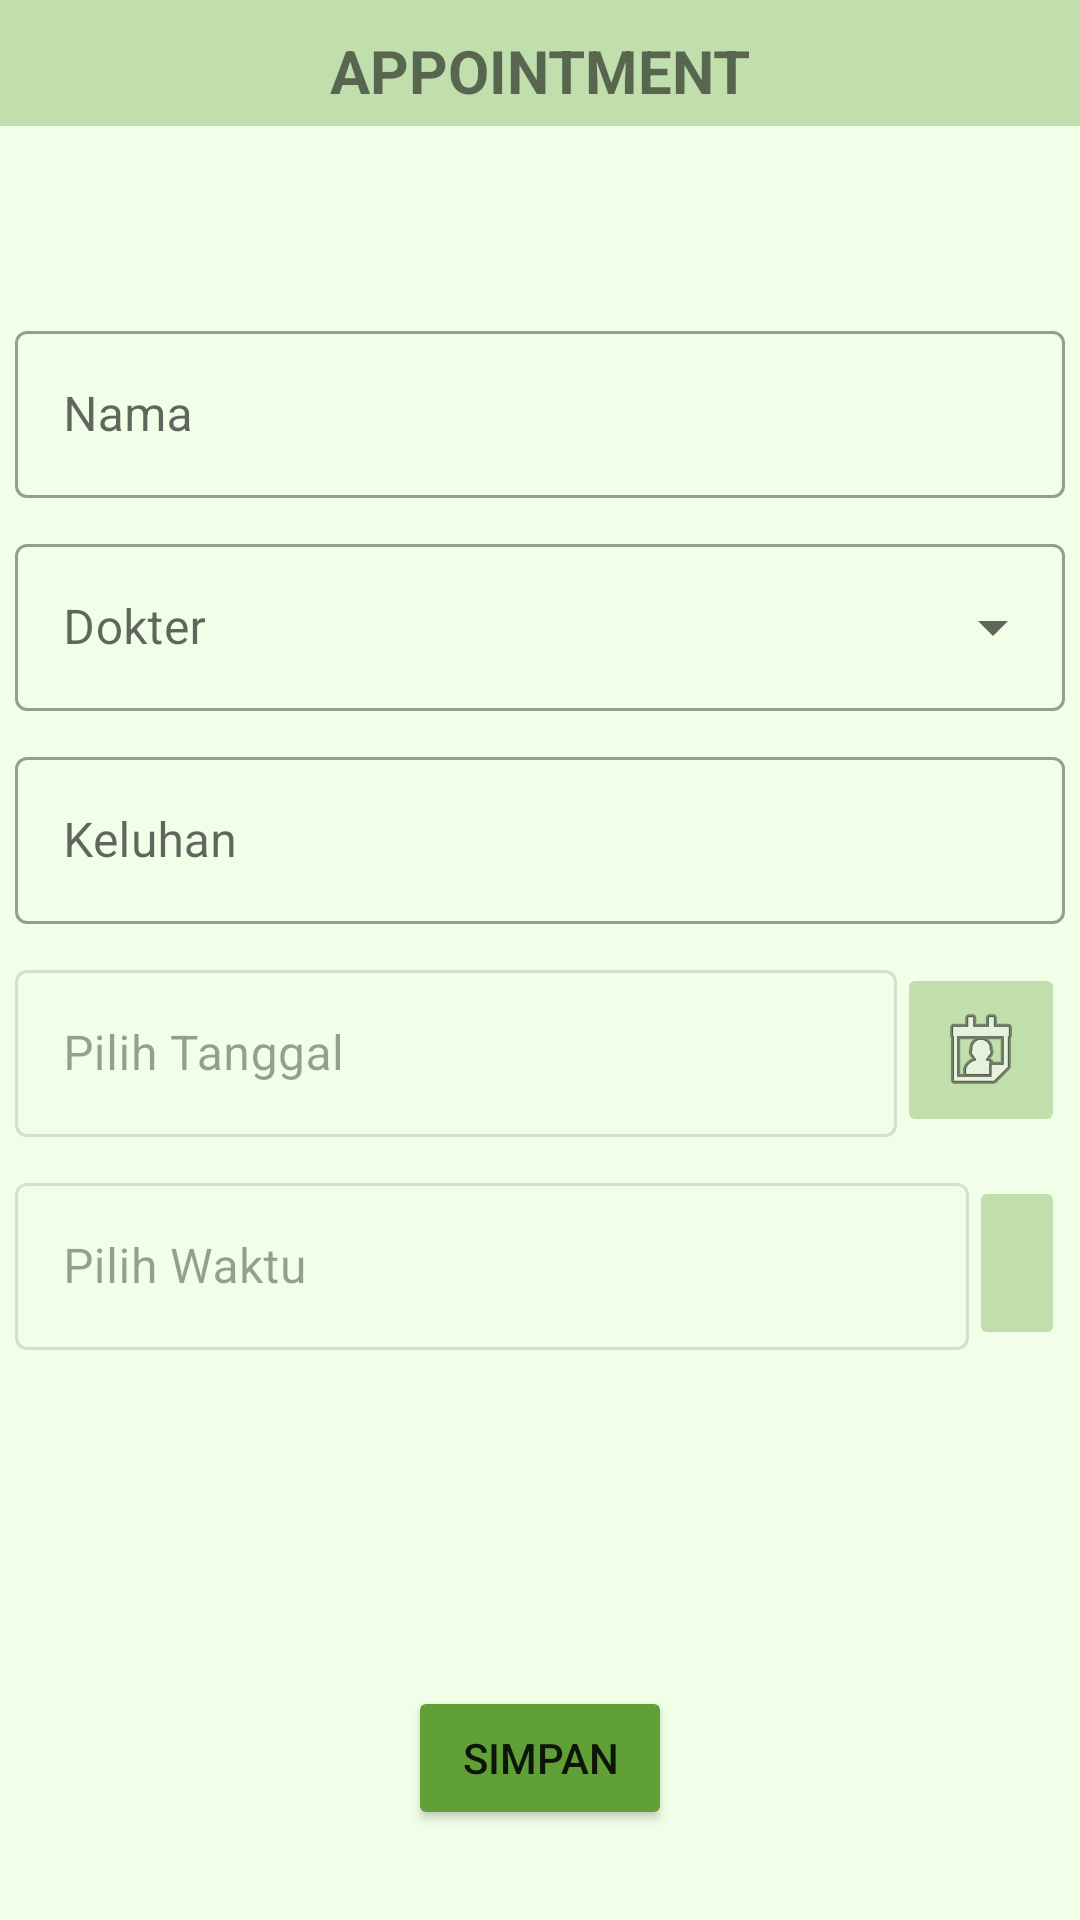

The Android layout XML behind this screen, and the referenced resources:
<!-- AndroidManifest.xml: application theme Theme.Tubes1 -->
<!-- res/layout/fragment_pertemuan.xml -->
<?xml version="1.0" encoding="utf-8"?>
<RelativeLayout xmlns:android="http://schemas.android.com/apk/res/android"
    xmlns:app="http://schemas.android.com/apk/res-auto"
    android:layout_width="match_parent"
    android:layout_height="match_parent"
    android:background="@color/green">

    <LinearLayout
        android:layout_width="match_parent"
        android:layout_height="wrap_content"
        android:background="@color/greenMenu"
        android:paddingBottom="5dp">

        <TextView
            android:layout_width="match_parent"
            android:layout_height="wrap_content"
            android:layout_marginTop="10dp"
            android:text="@string/title_pertemuan"
            android:textAlignment="center"
            android:textSize="20sp"
            android:textStyle="bold"></TextView>
    </LinearLayout>

    <LinearLayout
        android:id="@+id/form_container"
        android:layout_width="match_parent"
        android:layout_height="wrap_content"
        android:layout_marginVertical="100dp"
        android:orientation="vertical">

        <LinearLayout
            android:layout_width="match_parent"
            android:layout_height="wrap_content"
            android:layout_margin="5dp"
            android:orientation="horizontal">

            <com.google.android.material.textfield.TextInputLayout
                android:id="@+id/et_nama"
                style="@style/Widget.MaterialComponents.TextInputLayout.OutlinedBox"
                android:layout_width="wrap_content"
                android:layout_height="wrap_content"
                android:layout_weight="0.8"
                android:hint="@string/nama">

                <com.google.android.material.textfield.TextInputEditText
                    android:id="@+id/namaPasien"
                    android:layout_width="match_parent"
                    android:layout_height="wrap_content" />
            </com.google.android.material.textfield.TextInputLayout>
        </LinearLayout>

        <LinearLayout
            android:layout_width="match_parent"
            android:layout_height="wrap_content"
            android:layout_margin="5dp"
            android:orientation="horizontal">

            <com.google.android.material.textfield.TextInputLayout
                android:id="@+id/dokter"
                style="@style/Widget.MaterialComponents.TextInputLayout.OutlinedBox.ExposedDropdownMenu"
                android:layout_width="wrap_content"
                android:layout_height="wrap_content"
                android:layout_weight="0.8"
                android:hint="@string/dokter">

                <AutoCompleteTextView
                    android:id="@+id/choice"
                    android:layout_width="match_parent"
                    android:layout_height="wrap_content" />
            </com.google.android.material.textfield.TextInputLayout>

        </LinearLayout>

        <LinearLayout
            android:layout_width="match_parent"
            android:layout_height="wrap_content"
            android:layout_margin="5dp"
            android:orientation="horizontal">

            <com.google.android.material.textfield.TextInputLayout
                android:id="@+id/et_keluhan"
                style="@style/Widget.MaterialComponents.TextInputLayout.OutlinedBox"
                android:layout_width="wrap_content"
                android:layout_height="wrap_content"
                android:layout_weight="0.8"
                android:hint="@string/keluhan">

                <com.google.android.material.textfield.TextInputEditText
                    android:id="@+id/keluhan"
                    android:layout_width="match_parent"
                    android:layout_height="wrap_content" />
            </com.google.android.material.textfield.TextInputLayout>

        </LinearLayout>

        <LinearLayout
            android:layout_width="match_parent"
            android:layout_height="wrap_content"
            android:layout_margin="5dp"
            android:orientation="horizontal">

            <com.google.android.material.textfield.TextInputLayout
                android:id="@+id/et_tanggal"
                style="@style/Widget.MaterialComponents.TextInputLayout.OutlinedBox"
                android:layout_width="wrap_content"
                android:layout_height="wrap_content"
                android:layout_weight="0.8"
                android:enabled="false"
                android:hint="@string/tanggal">

                <com.google.android.material.textfield.TextInputEditText
                    android:id="@+id/et_isiTanggal"
                    android:layout_width="match_parent"
                    android:layout_height="wrap_content" />
            </com.google.android.material.textfield.TextInputLayout>

            <ImageButton
                android:id="@+id/btn_calendar"
                android:layout_width="wrap_content"
                android:layout_height="match_parent"
                android:layout_marginTop="3dp"
                android:backgroundTint="@color/greenMenu"
                android:src="@android:drawable/ic_menu_my_calendar"></ImageButton>
        </LinearLayout>

        <LinearLayout
            android:layout_width="match_parent"
            android:layout_height="wrap_content"
            android:layout_margin="5dp"
            android:orientation="horizontal">

            <com.google.android.material.textfield.TextInputLayout
                android:id="@+id/et_waktu"
                style="@style/Widget.MaterialComponents.TextInputLayout.OutlinedBox"
                android:layout_width="wrap_content"
                android:layout_height="wrap_content"
                android:layout_weight="0.8"
                android:enabled="false"
                android:hint="@string/waktu">

                <com.google.android.material.textfield.TextInputEditText
                    android:id="@+id/et_isiWaktu"
                    android:layout_width="match_parent"
                    android:layout_height="wrap_content" />
            </com.google.android.material.textfield.TextInputLayout>

            <ImageButton
                android:id="@+id/btn_clock"
                android:layout_width="wrap_content"
                android:layout_height="match_parent"
                android:layout_marginTop="3dp"
                android:backgroundTint="@color/greenMenu"
                android:padding="16dp"
                android:src="@drawable/ic_baseline_access_time_24"></ImageButton>
        </LinearLayout>
    </LinearLayout>

    <Button
        android:id="@+id/btn_simpan"
        android:layout_width="wrap_content"
        android:layout_height="wrap_content"
        android:layout_alignParentBottom="true"
        android:layout_centerHorizontal="true"
        android:layout_marginBottom="30dp"
        android:backgroundTint="@color/greenButton"
        android:text="@string/btn_simpan"></Button>
</RelativeLayout>
<!-- resources referenced by this layout -->
<resources>
  <color name="green">#F1FFE8</color>
  <color name="greenButton">#619F37</color>
  <color name="greenMenu">#C1DFAD</color>
  <string name="btn_simpan">SIMPAN</string>
  <string name="dokter">Dokter</string>
  <string name="keluhan">Keluhan</string>
  <string name="nama">Nama</string>
  <string name="tanggal">Pilih Tanggal</string>
  <string name="title_pertemuan">APPOINTMENT</string>
  <string name="waktu">Pilih Waktu</string>
  <style name="Theme.Tubes1" parent="Theme.MaterialComponents.DayNight.DarkActionBar">
          
          <item name="colorPrimary">@color/greenButton</item>
          <item name="colorPrimaryVariant">@color/greenButton</item>
          <item name="colorOnPrimary">@color/white</item>
          
          <item name="colorSecondary">@color/greenButton</item>
          <item name="colorSecondaryVariant">@color/greenButton</item>
          <item name="colorOnSecondary">@color/white</item>
          
          <item name="android:statusBarColor" tools:targetApi="l">?attr/colorPrimaryVariant</item>
          
          <item name="windowActionBar">false</item>
          <item name="windowNoTitle">true</item>
      </style>
  <color name="white">#FFFFFFFF</color>
</resources>
